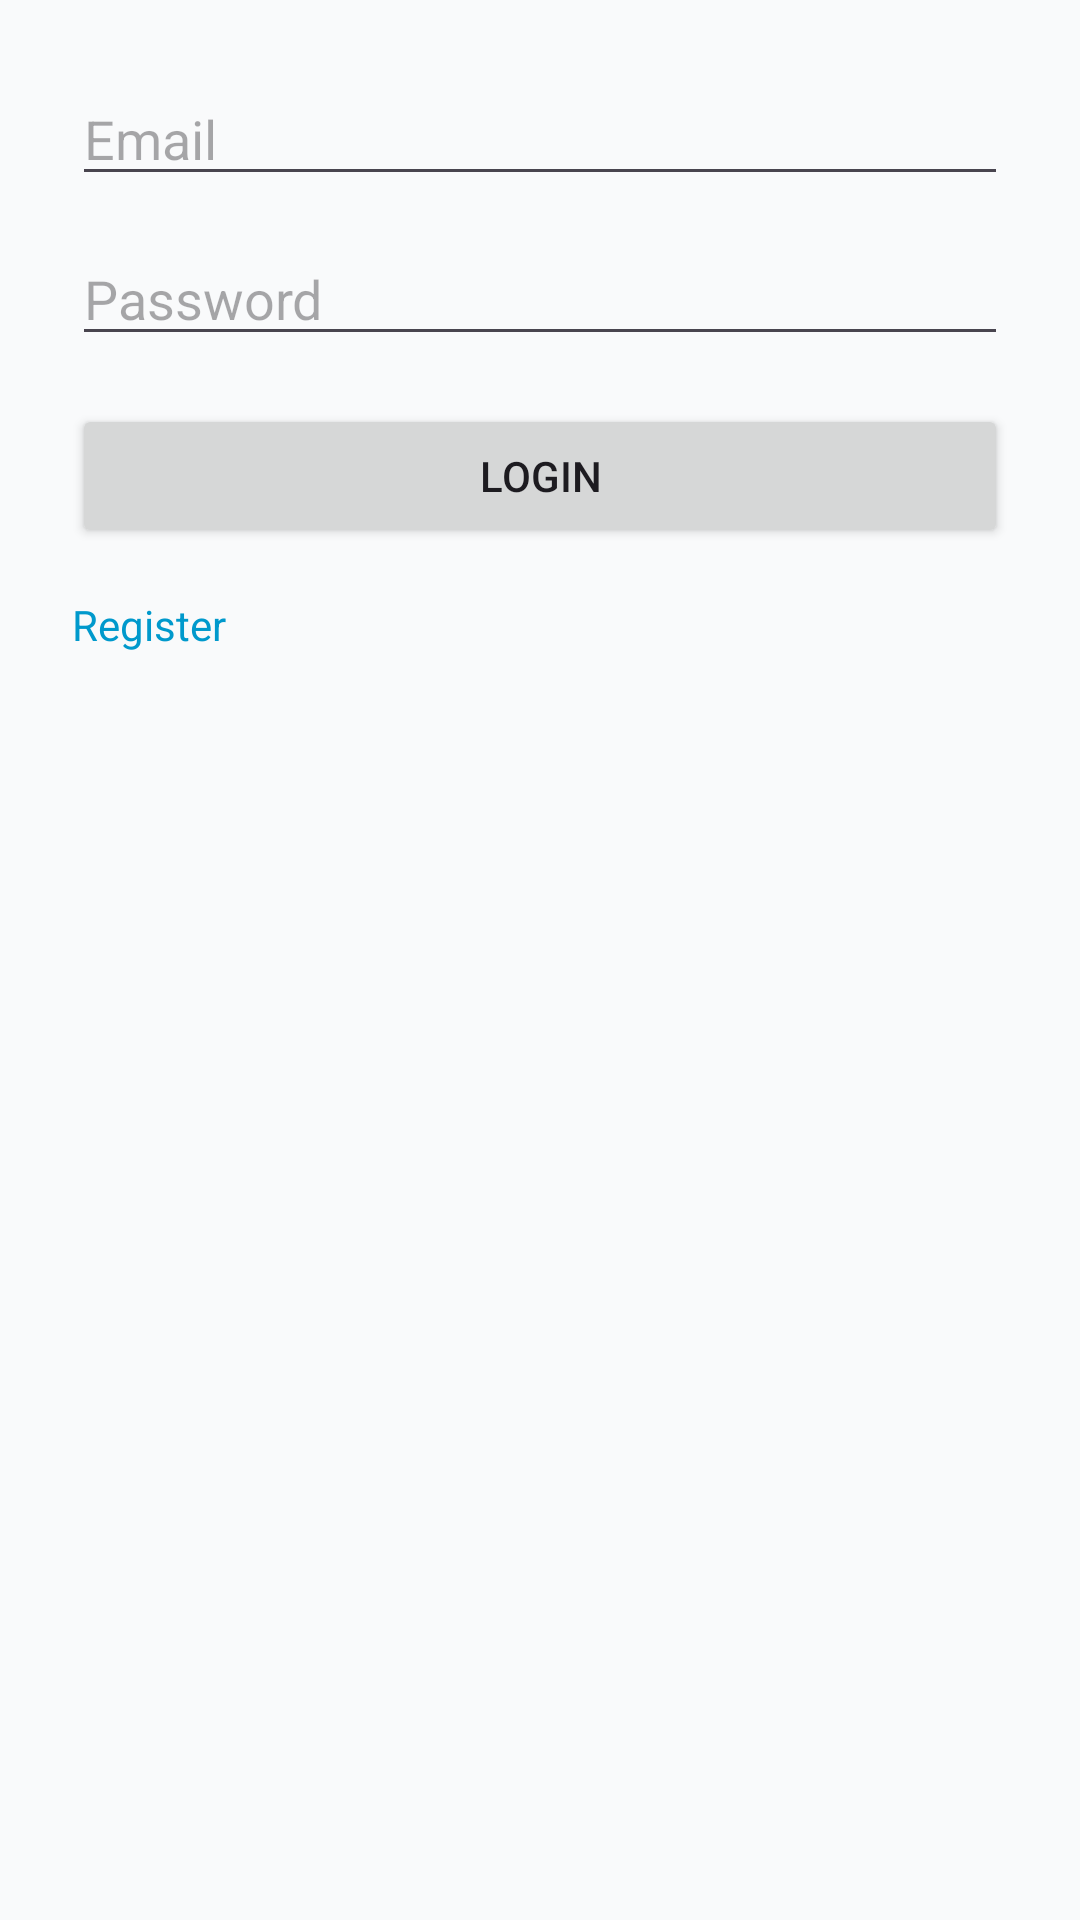

This screen was rendered from an Android layout file. Write that file and the resources it references.
<!-- AndroidManifest.xml: application theme Theme.Tubes_Pemrograman_Mobile -->
<!-- res/layout/activity_login.xml -->
<?xml version="1.0" encoding="utf-8"?>
<LinearLayout xmlns:android="http://schemas.android.com/apk/res/android"
    android:layout_width="match_parent"
    android:layout_height="match_parent"
    android:orientation="vertical"
    android:padding="24dp">

    <EditText
        android:id="@+id/etEmail"
        android:layout_width="match_parent"
        android:layout_height="wrap_content"
        android:hint="Email"
        android:inputType="textEmailAddress" />

    <EditText
        android:id="@+id/etPassword"
        android:layout_width="match_parent"
        android:layout_height="wrap_content"
        android:layout_marginTop="12dp"
        android:hint="Password"
        android:inputType="textPassword" />

    <Button
        android:id="@+id/btnLogin"
        android:layout_width="match_parent"
        android:layout_height="wrap_content"
        android:layout_marginTop="16dp"
        android:text="Login" />

    <TextView
        android:id="@+id/tvRegister"
        android:layout_width="wrap_content"
        android:layout_height="wrap_content"
        android:layout_marginTop="16dp"
        android:text="Register"
        android:textColor="@android:color/holo_blue_dark" />

</LinearLayout>
<!-- resources referenced by this layout -->
<resources>
  <style name="Theme.Tubes_Pemrograman_Mobile" parent="Base.Theme.Tubes_Pemrograman_Mobile" />
  <style name="Base.Theme.Tubes_Pemrograman_Mobile" parent="Theme.Material3.Light.NoActionBar">
          
          <item name="colorPrimary">@color/primary</item>
          <item name="colorOnPrimary">@color/on_primary</item>
          <item name="colorSecondary">@color/secondary</item>
          <item name="colorError">@color/error</item>
          <item name="android:colorBackground">@color/background</item>
          <item name="colorSurface">@color/surface</item>
          <item name="android:statusBarColor">@color/primary</item>
          <item name="android:windowLightStatusBar">false</item>
      </style>
  <color name="primary">#006C4C</color>
  <color name="on_primary">#FFFFFF</color>
  <color name="secondary">#4C6C00</color>
  <color name="error">#BA1A1A</color>
  <color name="background">#F9FAFB</color>
  <color name="surface">#FFFFFF</color>
</resources>
